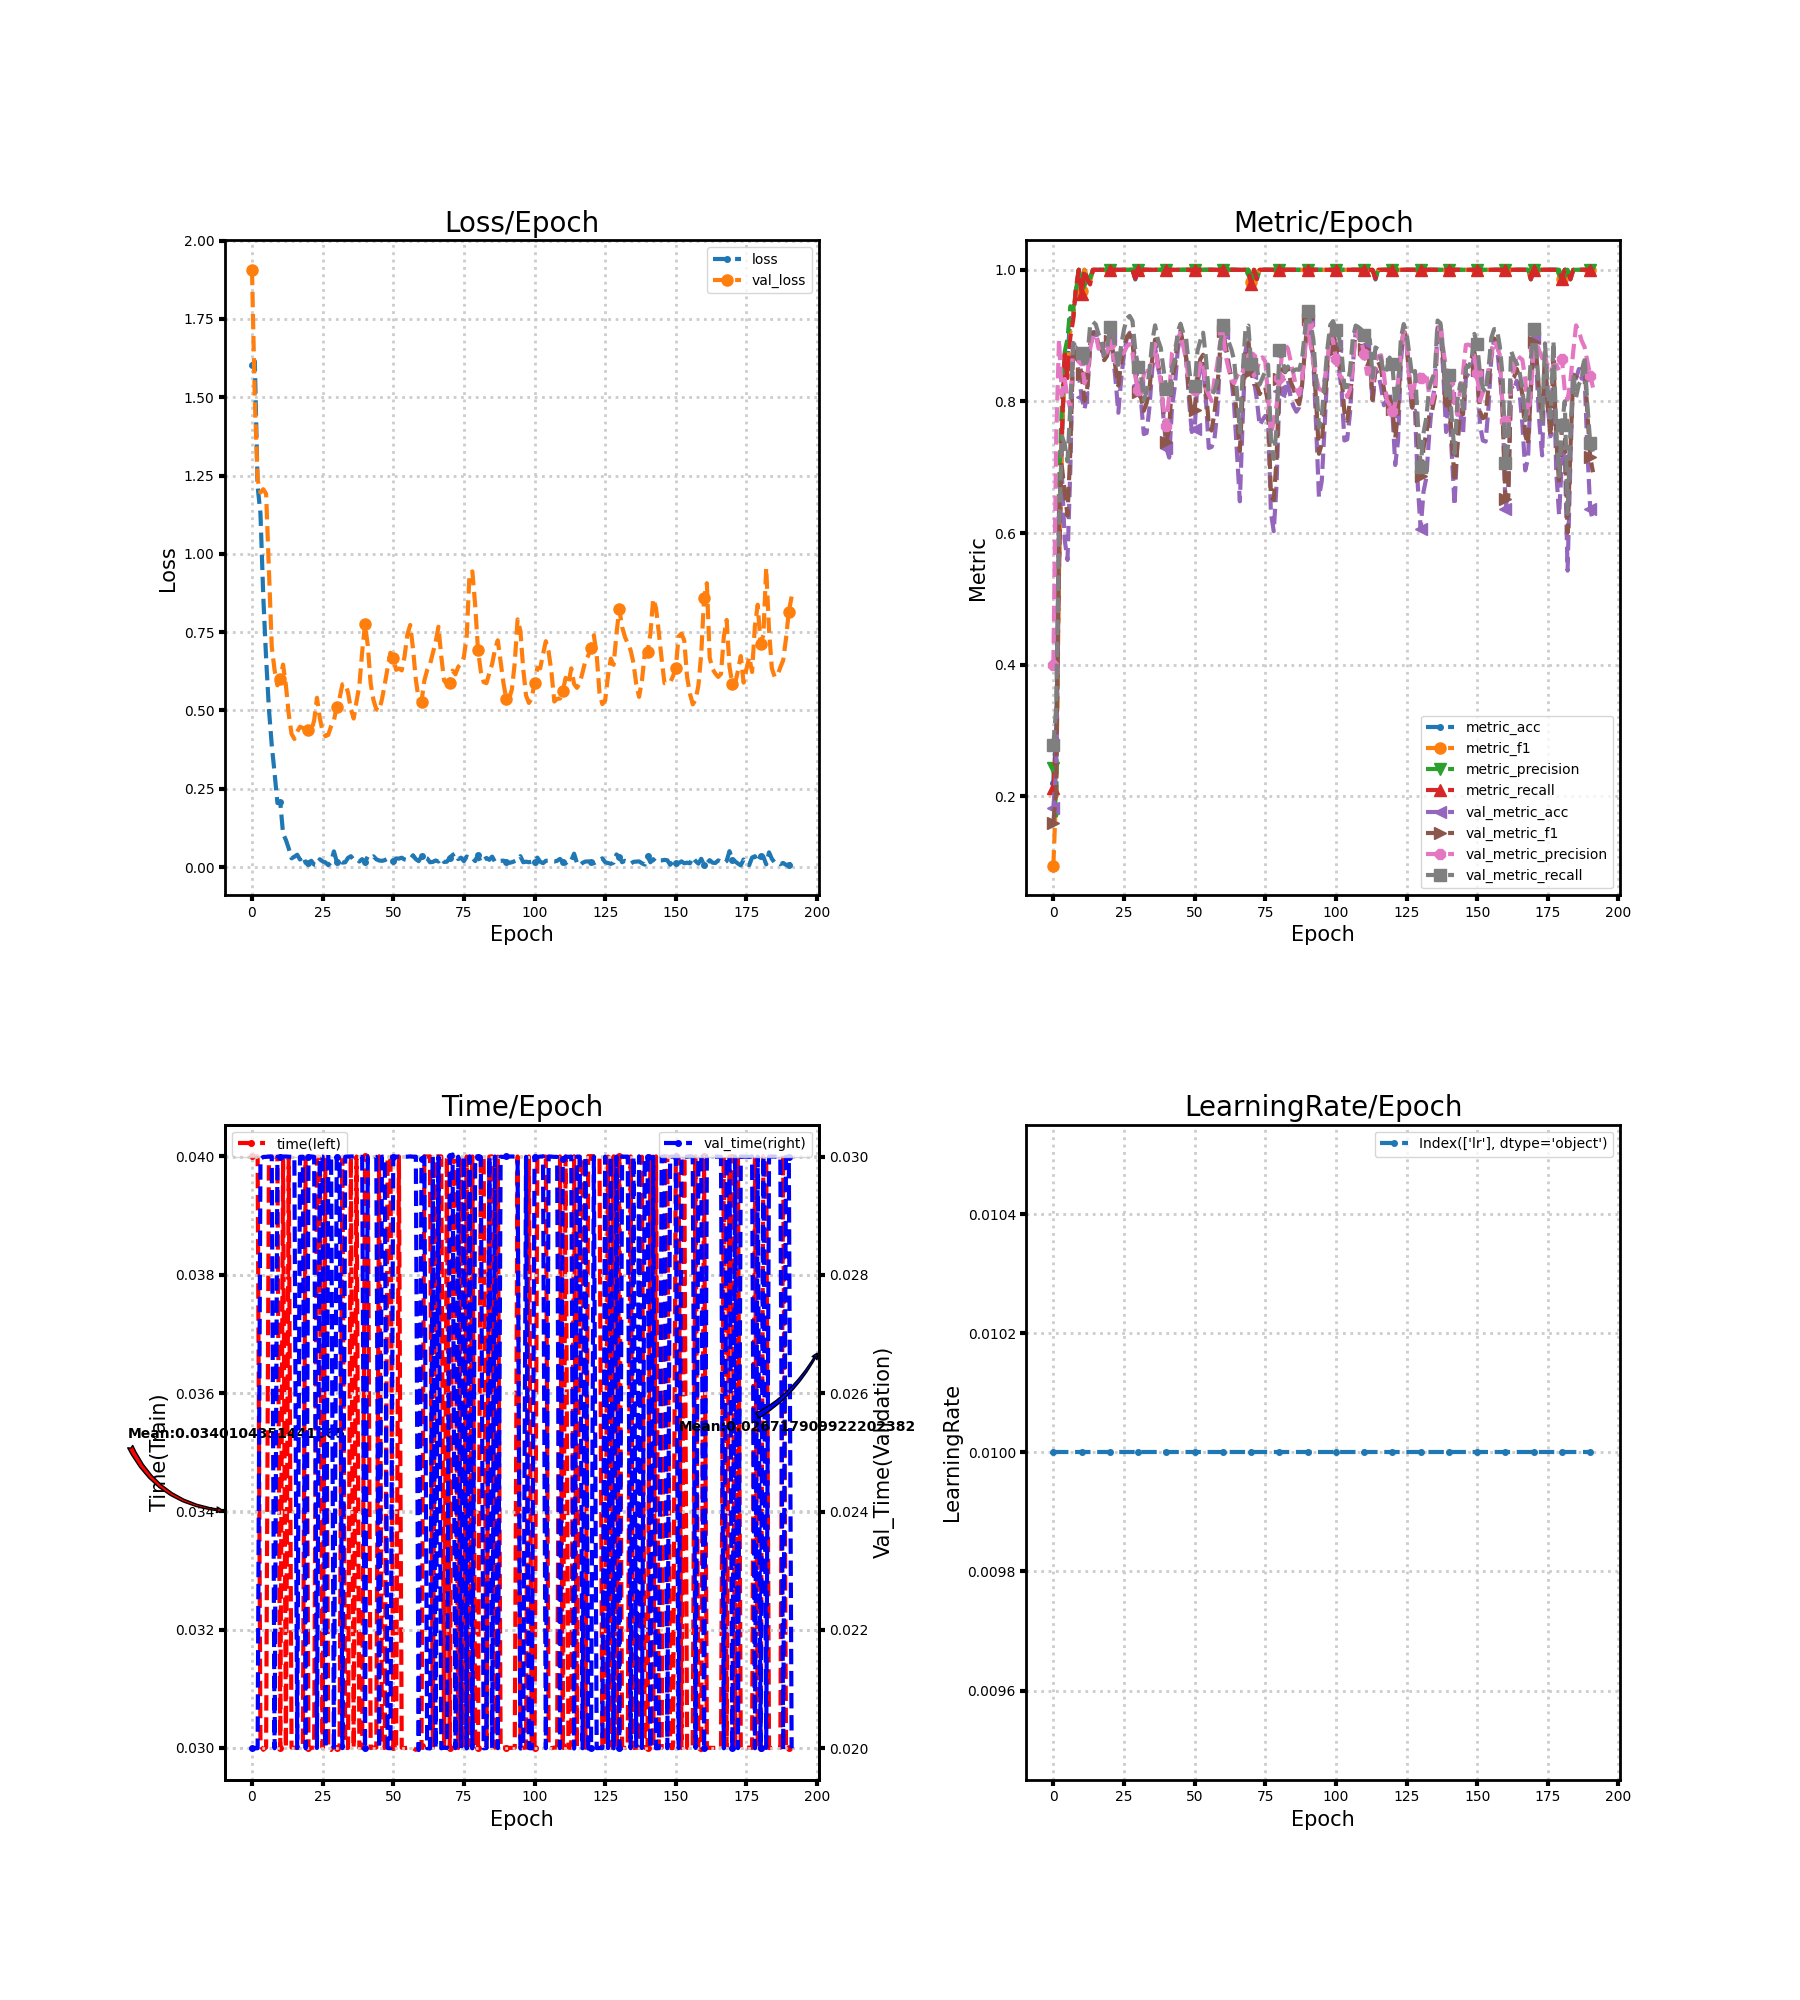

Data behind this chart, as committed beside it:
loss, metric_acc, metric_f1, metric_precision, metric_recall, time, lr, val_loss, val_metric_acc, val_metric_f1, val_metric_precision, val_metric_recall, val_time
1.602, 0.2206, 0.095, 0.2424, 0.2133, 0.04, 0.01, 1.907, 0.1831, 0.1604, 0.3989, 0.2776, 0.02
1.615, 0.2941, 0.2078, 0.1708, 0.2743, 0.04, 0.01, 1.492, 0.2399, 0.2106, 0.7435, 0.3355, 0.02
1.215, 0.5588, 0.5413, 0.6718, 0.547, 0.04, 0.01, 1.237, 0.637, 0.6296, 0.8941, 0.593, 0.02
1.129, 0.7353, 0.7369, 0.7918, 0.7473, 0.03003, 0.01, 1.196, 0.6921, 0.7016, 0.8096, 0.7472, 0.02996
0.8629, 0.8676, 0.8636, 0.8749, 0.8711, 0.02997, 0.01, 1.206, 0.59, 0.6631, 0.8341, 0.7351, 0.03
0.6665, 0.8676, 0.8394, 0.8953, 0.8356, 0.03001, 0.01, 1.192, 0.5592, 0.6265, 0.8061, 0.7089, 0.03
0.5039, 0.9265, 0.906, 0.9446, 0.8978, 0.04, 0.01, 0.9507, 0.6969, 0.7244, 0.7886, 0.7921, 0.03
0.3889, 0.9265, 0.9292, 0.939, 0.9235, 0.04, 0.01, 0.7037, 0.8865, 0.8813, 0.8884, 0.8889, 0.03
0.2998, 0.9706, 0.9692, 0.9675, 0.9733, 0.04, 0.01, 0.6285, 0.8817, 0.8677, 0.8701, 0.8834, 0.02
0.2043, 1.0, 1.0, 1.0, 1.0, 0.04, 0.01, 0.5802, 0.8412, 0.8602, 0.8732, 0.8781, 0.03
0.2087, 0.9706, 0.9679, 0.975, 0.9635, 0.03, 0.01, 0.5993, 0.8071, 0.8418, 0.8622, 0.8732, 0.03
0.1063, 1.0, 1.0, 1.0, 1.0, 0.04, 0.01, 0.6465, 0.7877, 0.801, 0.8275, 0.851, 0.03
0.08668, 0.9853, 0.9861, 0.9875, 0.9857, 0.03, 0.01, 0.5809, 0.812, 0.8207, 0.8381, 0.8633, 0.03
0.05978, 0.9853, 0.9818, 0.9875, 0.9778, 0.04, 0.01, 0.489, 0.8817, 0.8862, 0.8799, 0.9153, 0.03
0.02786, 1.0, 1.0, 1.0, 1.0, 0.03, 0.01, 0.4252, 0.8995, 0.9051, 0.9, 0.9211, 0.03
0.03291, 1.0, 1.0, 1.0, 1.0, 0.03, 0.01, 0.409, 0.9044, 0.9053, 0.9017, 0.9169, 0.03
0.0394, 1.0, 1.0, 1.0, 1.0, 0.03, 0.01, 0.4321, 0.8898, 0.8851, 0.8801, 0.9021, 0.02
0.02406, 1.0, 1.0, 1.0, 1.0, 0.03, 0.01, 0.448, 0.8833, 0.8803, 0.8829, 0.8924, 0.03
0.03528, 1.0, 1.0, 1.0, 1.0, 0.03, 0.01, 0.444, 0.8655, 0.8627, 0.8711, 0.8709, 0.03
0.01314, 1.0, 1.0, 1.0, 1.0, 0.04, 0.01, 0.4381, 0.872, 0.8692, 0.8752, 0.8792, 0.02
0.01366, 1.0, 1.0, 1.0, 1.0, 0.03, 0.01, 0.4362, 0.8947, 0.8917, 0.8869, 0.9124, 0.03
0.02, 1.0, 1.0, 1.0, 1.0, 0.03, 0.01, 0.4356, 0.8752, 0.8774, 0.8714, 0.9025, 0.03
0.00783, 1.0, 1.0, 1.0, 1.0, 0.03, 0.01, 0.4679, 0.8331, 0.8515, 0.8591, 0.8794, 0.03
0.006078, 1.0, 1.0, 1.0, 1.0, 0.04, 0.01, 0.5405, 0.7828, 0.8242, 0.8581, 0.8517, 0.02
0.02507, 1.0, 1.0, 1.0, 1.0, 0.04, 0.01, 0.4759, 0.8347, 0.8593, 0.87, 0.8851, 0.03
0.01809, 1.0, 1.0, 1.0, 1.0, 0.03, 0.01, 0.4331, 0.872, 0.8819, 0.8742, 0.9095, 0.03
0.01492, 1.0, 1.0, 1.0, 1.0, 0.04, 0.01, 0.4179, 0.8963, 0.8981, 0.8837, 0.926, 0.02
0.00605, 1.0, 1.0, 1.0, 1.0, 0.03, 0.01, 0.4222, 0.9044, 0.9026, 0.8871, 0.9299, 0.03003
0.01601, 1.0, 1.0, 1.0, 1.0, 0.02996, 0.01, 0.4498, 0.8979, 0.8909, 0.8736, 0.9223, 0.03001
0.05014, 0.9853, 0.9867, 0.9875, 0.9867, 0.03003, 0.01, 0.4686, 0.859, 0.8445, 0.8382, 0.8778, 0.01997
0.01754, 1.0, 1.0, 1.0, 1.0, 0.03, 0.01, 0.5116, 0.825, 0.8137, 0.8171, 0.8528, 0.03
0.0222, 1.0, 1.0, 1.0, 1.0, 0.03, 0.01, 0.5391, 0.8023, 0.8056, 0.8213, 0.8389, 0.02999
0.01424, 1.0, 1.0, 1.0, 1.0, 0.04, 0.01, 0.5833, 0.7504, 0.7857, 0.8401, 0.8021, 0.02
0.01515, 1.0, 1.0, 1.0, 1.0, 0.03, 0.01, 0.5858, 0.752, 0.7974, 0.8531, 0.8144, 0.03
0.02932, 1.0, 1.0, 1.0, 1.0, 0.03, 0.01, 0.5572, 0.7909, 0.8181, 0.8429, 0.8467, 0.03
0.03463, 1.0, 1.0, 1.0, 1.0, 0.04, 0.01, 0.5038, 0.8493, 0.865, 0.866, 0.8909, 0.03
0.02345, 1.0, 1.0, 1.0, 1.0, 0.02999, 0.01, 0.4742, 0.8833, 0.894, 0.8874, 0.9156, 0.03
0.02593, 1.0, 1.0, 1.0, 1.0, 0.04, 0.01, 0.5285, 0.8525, 0.8572, 0.8525, 0.8937, 0.03
0.01765, 1.0, 1.0, 1.0, 1.0, 0.03, 0.01, 0.5791, 0.8331, 0.8366, 0.8302, 0.8816, 0.03
0.02529, 1.0, 1.0, 1.0, 1.0, 0.03, 0.01, 0.6866, 0.7731, 0.7826, 0.7876, 0.8484, 0.03
0.01553, 1.0, 1.0, 1.0, 1.0, 0.04, 0.01, 0.7753, 0.7293, 0.739, 0.7622, 0.8183, 0.02
0.03457, 1.0, 1.0, 1.0, 1.0, 0.04, 0.01, 0.7063, 0.7147, 0.7586, 0.8101, 0.8049, 0.03
0.02925, 1.0, 1.0, 1.0, 1.0, 0.03, 0.01, 0.5863, 0.7925, 0.834, 0.8737, 0.8508, 0.03
0.03432, 1.0, 1.0, 1.0, 1.0, 0.03, 0.01, 0.5332, 0.8233, 0.8534, 0.8807, 0.8637, 0.03
0.02496, 1.0, 1.0, 1.0, 1.0, 0.03, 0.01, 0.5039, 0.8768, 0.8931, 0.8962, 0.9058, 0.03
0.02092, 1.0, 1.0, 1.0, 1.0, 0.04, 0.01, 0.4992, 0.9028, 0.9077, 0.9042, 0.918, 0.02
0.0199, 1.0, 1.0, 1.0, 1.0, 0.03, 0.01, 0.5356, 0.8849, 0.8858, 0.8834, 0.9035, 0.03
0.02206, 1.0, 1.0, 1.0, 1.0, 0.03, 0.01, 0.5836, 0.8655, 0.8672, 0.8636, 0.8953, 0.03
0.02681, 1.0, 1.0, 1.0, 1.0, 0.04, 0.01, 0.6362, 0.8023, 0.8142, 0.8296, 0.851, 0.02
0.02662, 1.0, 1.0, 1.0, 1.0, 0.04, 0.01, 0.6843, 0.7536, 0.7803, 0.8191, 0.8171, 0.02
0.01842, 1.0, 1.0, 1.0, 1.0, 0.03001, 0.01, 0.6688, 0.7585, 0.7867, 0.8178, 0.8238, 0.03
0.02739, 1.0, 1.0, 1.0, 1.0, 0.03, 0.01, 0.6296, 0.8282, 0.8372, 0.8359, 0.8767, 0.03
0.02707, 1.0, 1.0, 1.0, 1.0, 0.04, 0.01, 0.634, 0.8493, 0.864, 0.8577, 0.892, 0.03
0.02982, 1.0, 1.0, 1.0, 1.0, 0.03, 0.01, 0.6278, 0.8541, 0.8708, 0.8615, 0.9044, 0.03
0.02422, 1.0, 1.0, 1.0, 1.0, 0.03, 0.01, 0.6724, 0.8023, 0.8167, 0.8195, 0.8663, 0.03
0.02216, 1.0, 1.0, 1.0, 1.0, 0.03, 0.01, 0.7431, 0.7293, 0.766, 0.81, 0.8121, 0.03
0.02545, 1.0, 1.0, 1.0, 1.0, 0.03, 0.01, 0.773, 0.731, 0.7558, 0.8007, 0.8101, 0.03
0.03768, 1.0, 1.0, 1.0, 1.0, 0.03, 0.01, 0.6966, 0.7423, 0.7823, 0.833, 0.8159, 0.03
0.02517, 1.0, 1.0, 1.0, 1.0, 0.02996, 0.01, 0.5981, 0.7828, 0.8175, 0.856, 0.8299, 0.03
0.0189, 1.0, 1.0, 1.0, 1.0, 0.03, 0.01, 0.5349, 0.8639, 0.8779, 0.8888, 0.8854, 0.01997
... 132 more rows
